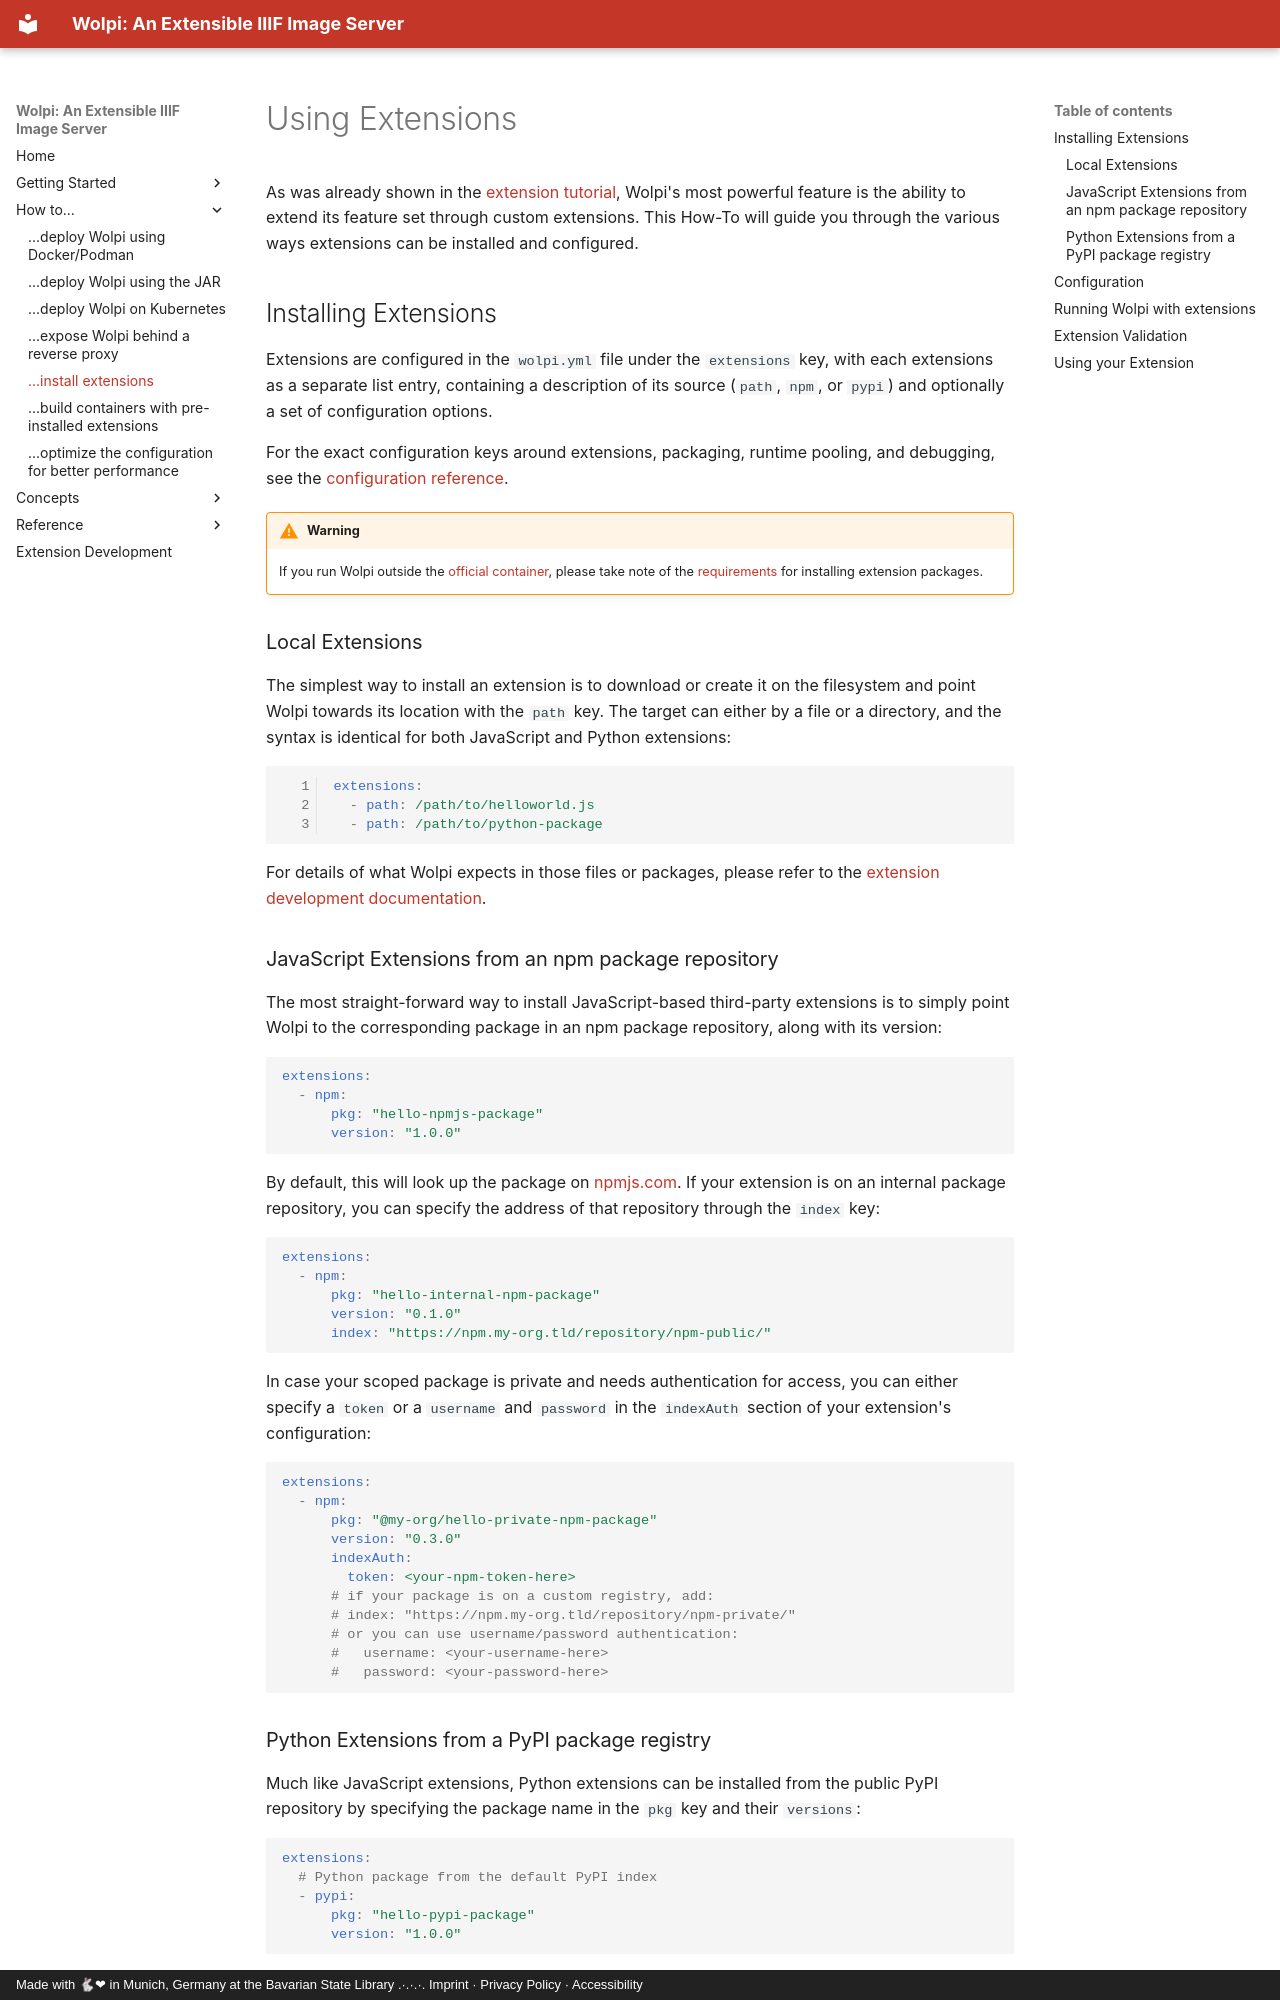

repository: dbmdz/wolpi · page: how-to/install-extensions/index.html · generator: mkdocs · copyright: Made with 🐇❤ in Munich, Germany at the Bavarian State Library .·.·.·. Imprint · Privacy Policy · Accessibility

# Using Extensions

As was already shown in the [extension tutorial](../getting-started/using-an-extension-pattern-resolver.md),
Wolpi's most powerful feature is the ability to extend its feature set through custom extensions.
This How-To will guide you through the various ways extensions can be installed and configured.


## Installing Extensions
Extensions are configured in the `wolpi.yml` file under the `extensions` key, with each extensions
as a separate list entry, containing a description of its source (`path`, `npm`, or `pypi`) and
optionally a set of configuration options.

For the exact configuration keys around extensions, packaging, runtime pooling, and debugging, see
the [configuration reference](../reference/configuration.md).

!!! warning
    If you run Wolpi outside the [official container](./deploy-using-docker-podman.md), please take note
    of  the [requirements](./deploy-using-the-jar.md) for installing extension packages.

### Local Extensions

The simplest way to install an extension is to download or create it on the filesystem and point
Wolpi towards its location with the `path` key. The target can either by a file or a directory,
and the syntax is identical for both JavaScript and Python extensions:

```yaml linenums="1"
extensions:
  - path: /path/to/helloworld.js
  - path: /path/to/python-package
```

For details of what Wolpi expects in those files or packages, please refer to
the [extension development documentation](../extension-development.md).

### JavaScript Extensions from an npm package repository

The most straight-forward way to install JavaScript-based third-party extensions is to simply point
Wolpi to the corresponding package in an npm package repository, along with its version:

```yaml
extensions:
  - npm:
      pkg: "hello-npmjs-package"
      version: "1.0.0"
```

By default, this will look up the package on [npmjs.com](https://npmjs.com). If your extension
is on an internal package repository, you can specify the address of that repository through the `index` key:

```yaml
extensions:
  - npm:
      pkg: "hello-internal-npm-package"
      version: "0.1.0"
      index: "https://npm.my-org.tld/repository/npm-public/"
```

In case your scoped package is private and needs authentication for access, you can either specify
a `token` or a `username` and `password` in the `indexAuth` section of your extension's configuration:

```yaml
extensions:
  - npm:
      pkg: "@my-org/hello-private-npm-package"
      version: "0.3.0"
      indexAuth:
        token: <your-npm-token-here>
      # if your package is on a custom registry, add:
      # index: "https://npm.my-org.tld/repository/npm-private/"
      # or you can use username/password authentication:
      #   username: <your-username-here>
      #   password: <your-password-here>
```
